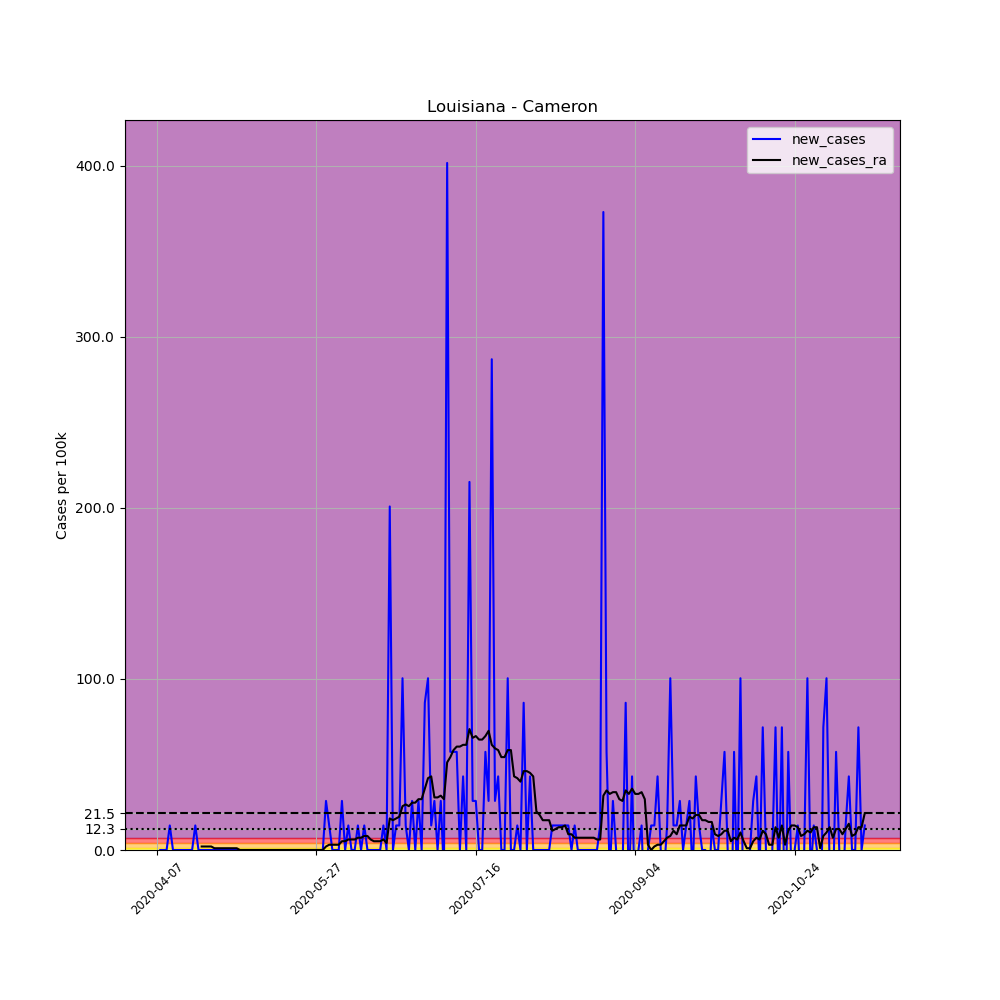

The table this chart was drawn from, first rows:
, date, county, state, fips, cases, deaths, COUNTY, STNAME, CTYNAME, POPESTIMATE2019, per_100k, new_cases, new_cases_ra
588752, 2020-04-07, Cameron, Louisiana, 22023, 1, 0, 23, Louisiana, Cameron, 6973, 14.34, , 
588753, 2020-04-08, Cameron, Louisiana, 22023, 1, 0, 23, Louisiana, Cameron, 6973, 14.34, 0.0, 
588754, 2020-04-09, Cameron, Louisiana, 22023, 1, 0, 23, Louisiana, Cameron, 6973, 14.34, 0.0, 
588755, 2020-04-10, Cameron, Louisiana, 22023, 1, 0, 23, Louisiana, Cameron, 6973, 14.34, 0.0, 
588756, 2020-04-11, Cameron, Louisiana, 22023, 2, 0, 23, Louisiana, Cameron, 6973, 28.68, 14.34, 
588757, 2020-04-12, Cameron, Louisiana, 22023, 2, 0, 23, Louisiana, Cameron, 6973, 28.68, 0.0, 
588758, 2020-04-13, Cameron, Louisiana, 22023, 2, 0, 23, Louisiana, Cameron, 6973, 28.68, 0.0, 
588759, 2020-04-14, Cameron, Louisiana, 22023, 2, 0, 23, Louisiana, Cameron, 6973, 28.68, 0.0, 
588760, 2020-04-15, Cameron, Louisiana, 22023, 2, 0, 23, Louisiana, Cameron, 6973, 28.68, 0.0, 
588761, 2020-04-16, Cameron, Louisiana, 22023, 2, 0, 23, Louisiana, Cameron, 6973, 28.68, 0.0, 
588762, 2020-04-17, Cameron, Louisiana, 22023, 2, 0, 23, Louisiana, Cameron, 6973, 28.68, 0.0, 
588763, 2020-04-18, Cameron, Louisiana, 22023, 2, 0, 23, Louisiana, Cameron, 6973, 28.68, 0.0, 
588764, 2020-04-19, Cameron, Louisiana, 22023, 3, 0, 23, Louisiana, Cameron, 6973, 43.02, 14.34, 
588765, 2020-04-20, Cameron, Louisiana, 22023, 3, 0, 23, Louisiana, Cameron, 6973, 43.02, 0.0, 
588766, 2020-04-21, Cameron, Louisiana, 22023, 3, 0, 23, Louisiana, Cameron, 6973, 43.02, 0.0, 2.049
588767, 2020-04-22, Cameron, Louisiana, 22023, 3, 0, 23, Louisiana, Cameron, 6973, 43.02, 0.0, 2.049
588768, 2020-04-23, Cameron, Louisiana, 22023, 3, 0, 23, Louisiana, Cameron, 6973, 43.02, 0.0, 2.049
588769, 2020-04-24, Cameron, Louisiana, 22023, 3, 0, 23, Louisiana, Cameron, 6973, 43.02, 0.0, 2.049
588770, 2020-04-25, Cameron, Louisiana, 22023, 3, 0, 23, Louisiana, Cameron, 6973, 43.02, 0.0, 1.024
588771, 2020-04-26, Cameron, Louisiana, 22023, 3, 0, 23, Louisiana, Cameron, 6973, 43.02, 0.0, 1.024
588772, 2020-04-27, Cameron, Louisiana, 22023, 3, 0, 23, Louisiana, Cameron, 6973, 43.02, 0.0, 1.024
588773, 2020-04-28, Cameron, Louisiana, 22023, 3, 0, 23, Louisiana, Cameron, 6973, 43.02, 0.0, 1.024
588774, 2020-04-29, Cameron, Louisiana, 22023, 3, 0, 23, Louisiana, Cameron, 6973, 43.02, 0.0, 1.024
588775, 2020-04-30, Cameron, Louisiana, 22023, 3, 0, 23, Louisiana, Cameron, 6973, 43.02, 0.0, 1.024
588776, 2020-05-01, Cameron, Louisiana, 22023, 3, 0, 23, Louisiana, Cameron, 6973, 43.02, 0.0, 1.024
588777, 2020-05-02, Cameron, Louisiana, 22023, 3, 0, 23, Louisiana, Cameron, 6973, 43.02, 0.0, 1.024
588778, 2020-05-03, Cameron, Louisiana, 22023, 3, 0, 23, Louisiana, Cameron, 6973, 43.02, 0.0, 0.0
588779, 2020-05-04, Cameron, Louisiana, 22023, 3, 0, 23, Louisiana, Cameron, 6973, 43.02, 0.0, 0.0
588780, 2020-05-05, Cameron, Louisiana, 22023, 3, 0, 23, Louisiana, Cameron, 6973, 43.02, 0.0, 0.0
588781, 2020-05-06, Cameron, Louisiana, 22023, 3, 0, 23, Louisiana, Cameron, 6973, 43.02, 0.0, 0.0
588782, 2020-05-07, Cameron, Louisiana, 22023, 3, 0, 23, Louisiana, Cameron, 6973, 43.02, 0.0, 0.0
588783, 2020-05-08, Cameron, Louisiana, 22023, 3, 0, 23, Louisiana, Cameron, 6973, 43.02, 0.0, 0.0
588784, 2020-05-09, Cameron, Louisiana, 22023, 3, 0, 23, Louisiana, Cameron, 6973, 43.02, 0.0, 0.0
588785, 2020-05-10, Cameron, Louisiana, 22023, 3, 0, 23, Louisiana, Cameron, 6973, 43.02, 0.0, 0.0
588786, 2020-05-11, Cameron, Louisiana, 22023, 3, 0, 23, Louisiana, Cameron, 6973, 43.02, 0.0, 0.0
588787, 2020-05-12, Cameron, Louisiana, 22023, 3, 0, 23, Louisiana, Cameron, 6973, 43.02, 0.0, 0.0
588788, 2020-05-13, Cameron, Louisiana, 22023, 3, 0, 23, Louisiana, Cameron, 6973, 43.02, 0.0, 0.0
588789, 2020-05-14, Cameron, Louisiana, 22023, 3, 0, 23, Louisiana, Cameron, 6973, 43.02, 0.0, 0.0
588790, 2020-05-15, Cameron, Louisiana, 22023, 3, 0, 23, Louisiana, Cameron, 6973, 43.02, 0.0, 0.0
588791, 2020-05-16, Cameron, Louisiana, 22023, 3, 0, 23, Louisiana, Cameron, 6973, 43.02, 0.0, 0.0
588792, 2020-05-17, Cameron, Louisiana, 22023, 3, 0, 23, Louisiana, Cameron, 6973, 43.02, 0.0, 0.0
588793, 2020-05-18, Cameron, Louisiana, 22023, 3, 0, 23, Louisiana, Cameron, 6973, 43.02, 0.0, 0.0
588794, 2020-05-19, Cameron, Louisiana, 22023, 3, 0, 23, Louisiana, Cameron, 6973, 43.02, 0.0, 0.0
588795, 2020-05-20, Cameron, Louisiana, 22023, 3, 0, 23, Louisiana, Cameron, 6973, 43.02, 0.0, 0.0
588796, 2020-05-21, Cameron, Louisiana, 22023, 3, 0, 23, Louisiana, Cameron, 6973, 43.02, 0.0, 0.0
588797, 2020-05-22, Cameron, Louisiana, 22023, 3, 0, 23, Louisiana, Cameron, 6973, 43.02, 0.0, 0.0
588798, 2020-05-23, Cameron, Louisiana, 22023, 3, 0, 23, Louisiana, Cameron, 6973, 43.02, 0.0, 0.0
588799, 2020-05-24, Cameron, Louisiana, 22023, 3, 0, 23, Louisiana, Cameron, 6973, 43.02, 0.0, 0.0
588800, 2020-05-25, Cameron, Louisiana, 22023, 3, 0, 23, Louisiana, Cameron, 6973, 43.02, 0.0, 0.0
588801, 2020-05-26, Cameron, Louisiana, 22023, 3, 0, 23, Louisiana, Cameron, 6973, 43.02, 0.0, 0.0
588802, 2020-05-27, Cameron, Louisiana, 22023, 3, 0, 23, Louisiana, Cameron, 6973, 43.02, 0.0, 0.0
588803, 2020-05-28, Cameron, Louisiana, 22023, 3, 0, 23, Louisiana, Cameron, 6973, 43.02, 0.0, 0.0
588804, 2020-05-29, Cameron, Louisiana, 22023, 3, 0, 23, Louisiana, Cameron, 6973, 43.02, 0.0, 0.0
588805, 2020-05-30, Cameron, Louisiana, 22023, 5, 0, 23, Louisiana, Cameron, 6973, 71.71, 28.68, 2.049
588806, 2020-05-31, Cameron, Louisiana, 22023, 6, 0, 23, Louisiana, Cameron, 6973, 86.05, 14.34, 3.073
588807, 2020-06-01, Cameron, Louisiana, 22023, 6, 0, 23, Louisiana, Cameron, 6973, 86.05, 0.0, 3.073
588808, 2020-06-02, Cameron, Louisiana, 22023, 6, 0, 23, Louisiana, Cameron, 6973, 86.05, 0.0, 3.073
588809, 2020-06-03, Cameron, Louisiana, 22023, 6, 0, 23, Louisiana, Cameron, 6973, 86.05, 0.0, 3.073
588810, 2020-06-04, Cameron, Louisiana, 22023, 8, 0, 23, Louisiana, Cameron, 6973, 114.7, 28.68, 5.122
588811, 2020-06-05, Cameron, Louisiana, 22023, 8, 0, 23, Louisiana, Cameron, 6973, 114.7, 0.0, 5.122
... 163 more rows
